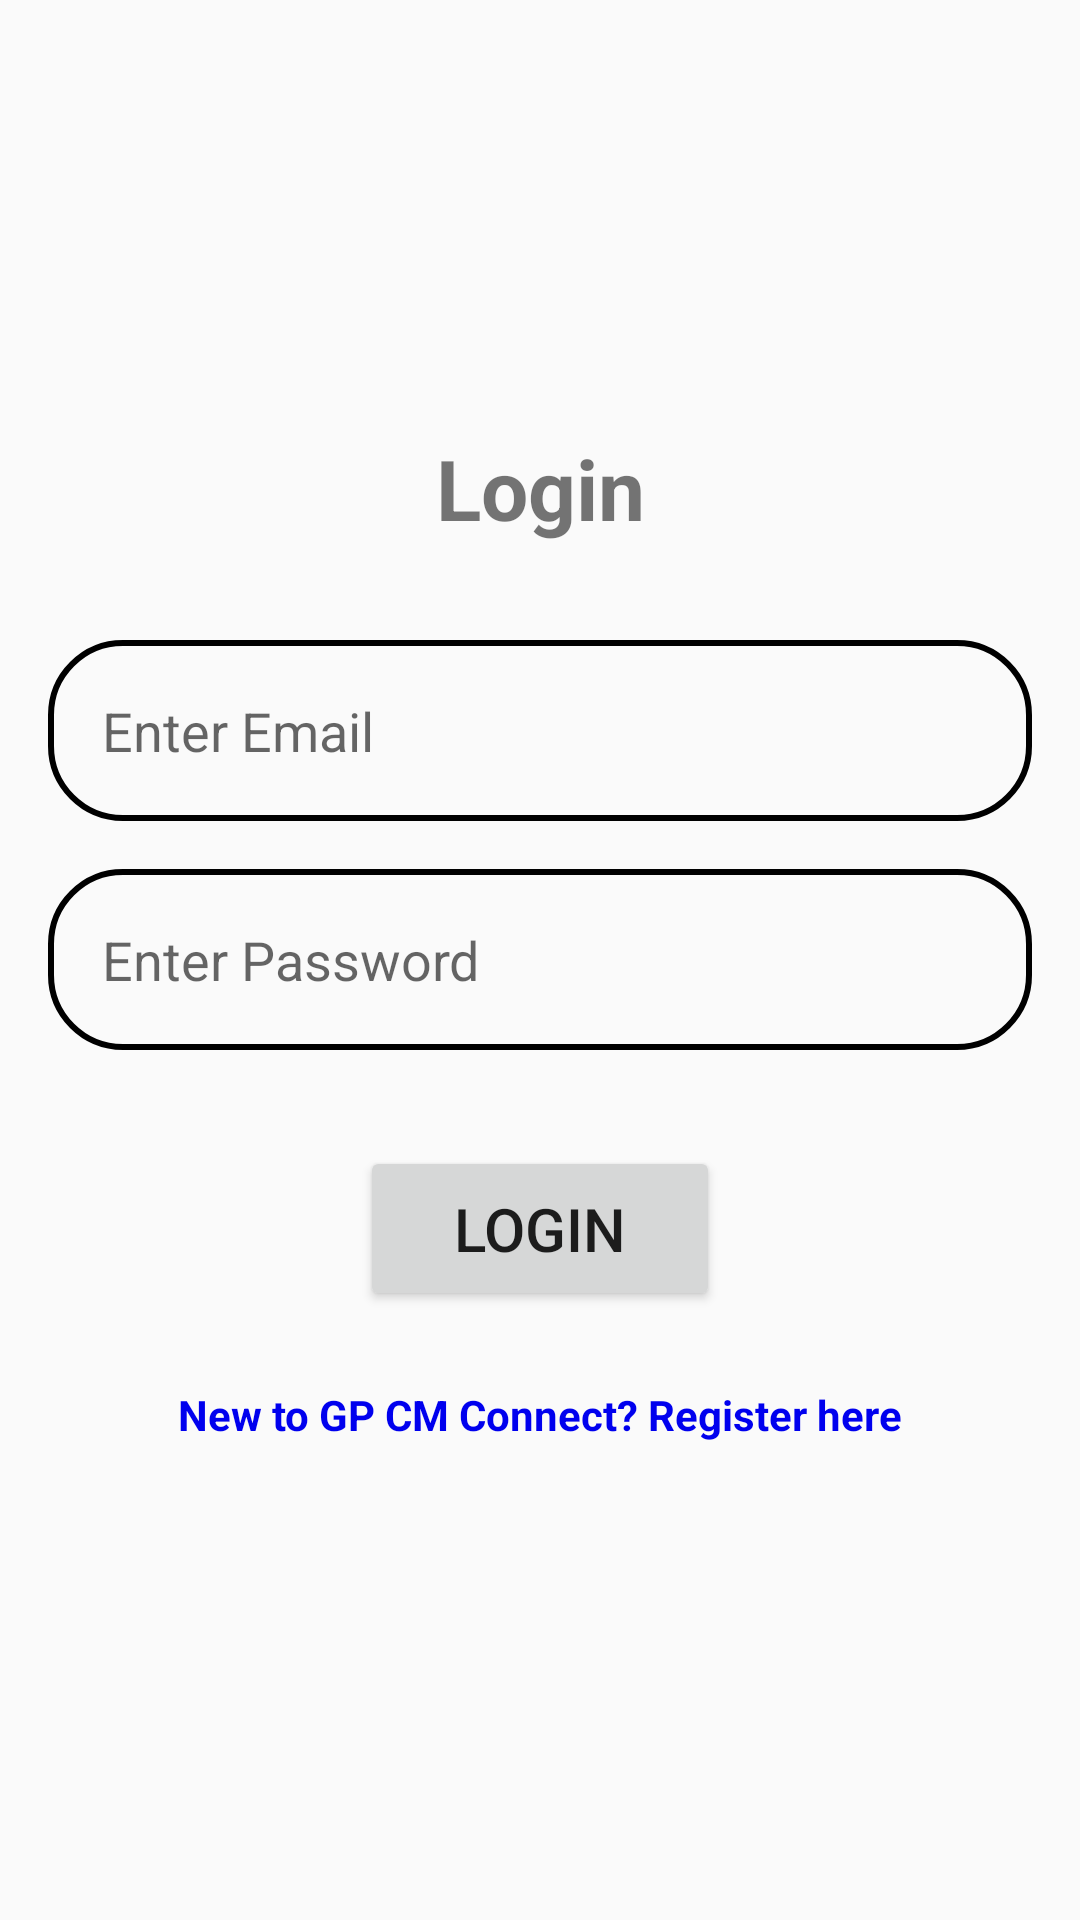

Produce the Android XML layout that renders to this screen, including the resource entries it uses.
<!-- AndroidManifest.xml: application theme Theme.GPCMConnect -->
<!-- res/layout/activity_login.xml -->
<?xml version="1.0" encoding="utf-8"?>
<LinearLayout xmlns:android="http://schemas.android.com/apk/res/android"
    xmlns:app="http://schemas.android.com/apk/res-auto"
    xmlns:tools="http://schemas.android.com/tools"
    android:layout_width="match_parent"
    android:layout_height="match_parent"
    android:gravity="center"
    android:orientation="vertical"
    android:padding="16dp"
    tools:context=".Login">

    <TextView
        android:layout_width="match_parent"
        android:layout_height="wrap_content"
        android:gravity="center"
        android:text="@string/login"
        android:textSize="28sp"
        android:textStyle="bold" />

    <EditText
        android:id="@+id/email"
        android:layout_width="match_parent"
        android:layout_height="wrap_content"
        android:layout_marginTop="32dp"
        android:background="@drawable/input_fields"
        android:hint="@string/enter_email"
        android:padding="18sp"
        android:textSize="18sp" />

    <EditText
        android:id="@+id/password"
        android:layout_width="match_parent"
        android:layout_height="wrap_content"
        android:layout_marginTop="16dp"
        android:background="@drawable/input_fields"
        android:hint="@string/enter_password"
        android:inputType="textWebPassword"
        android:padding="18sp"
        android:textSize="18sp" />

    <ProgressBar
        android:id="@+id/progressBar"
        android:layout_width="match_parent"
        android:layout_height="wrap_content"
        android:layout_marginTop="32dp"
        android:visibility="gone" />


    <Button
        android:id="@+id/loginButton"
        android:layout_width="120dp"
        android:layout_height="55dp"
        android:layout_marginTop="32dp"
        android:text="@string/login"
        android:textSize="20sp" />

    <TextView
        android:id="@+id/registerButton"
        android:layout_width="match_parent"
        android:layout_height="wrap_content"
        android:layout_marginTop="10dp"
        android:clickable="true"
        android:focusable="true"
        android:gravity="center"
        android:padding="15sp"
        android:text="@string/new_to_gp_cm_connect_register_here"
        android:textColor="@color/blue"
        android:textStyle="bold" />

</LinearLayout>
<!-- resources referenced by this layout -->
<resources>
  <color name="blue">#0000EE</color>
  <!-- drawable input_fields (drawable) -->
  <?xml version="1.0" encoding="utf-8"?>
  <shape xmlns:android="http://schemas.android.com/apk/res/android"
      android:shape="rectangle">
  
      <corners android:radius="24dp" />
      <stroke android:color="@color/black" android:width="2dp" />
  
  </shape>
  <string name="enter_email">Enter Email</string>
  <string name="enter_password">Enter Password</string>
  <string name="login">Login</string>
  <string name="new_to_gp_cm_connect_register_here">New to GP CM Connect? Register here</string>
  <style name="Theme.GPCMConnect" parent="Theme.AppCompat.DayNight.NoActionBar">
          <item name="colorPrimary">@android:color/black</item>
          <item name="colorPrimaryDark">@android:color/black</item>
          <item name="title">Connectify - CM Dept</item>
      </style>
  <color name="black">#FF000000</color>
</resources>
